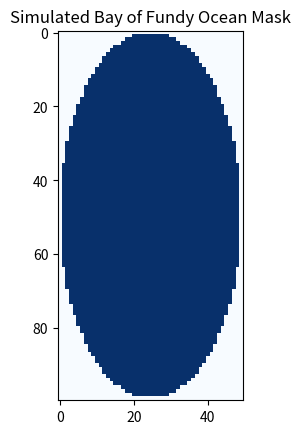

Write Python code to recreate this figure.
import numpy as np
import matplotlib.pyplot as plt

def generate_mock_fundy_mask(grid_shape=(100, 50), water_level=0):
    # Simulated elevation: gradient down toward the right edge (bay inlet)
    x = np.linspace(-1, 1, grid_shape[1])
    y = np.linspace(-1, 1, grid_shape[0])
    xv, yv = np.meshgrid(x, y)
    elevation = -5 + 5 * (xv**2 + yv**2)  # Parabolic bowl, negative in center
    mask = (elevation < water_level).astype(int)
    return mask, elevation

def save_fundy_mask(output_dir="data"):
    import os
    os.makedirs(output_dir, exist_ok=True)
    mask, elevation = generate_mock_fundy_mask()
    np.save(f"{output_dir}/fundy_mask.npy", mask)
    np.save(f"{output_dir}/fundy_elevation.npy", elevation)
    plt.imshow(mask, cmap="Blues")
    plt.title("Simulated Bay of Fundy Ocean Mask")
    plt.savefig(f"{output_dir}/fundy_mask_preview.png")
    plt.close()
    print(f"✅ Mask and elevation saved to {output_dir}")

if __name__ == "__main__":
    save_fundy_mask()
